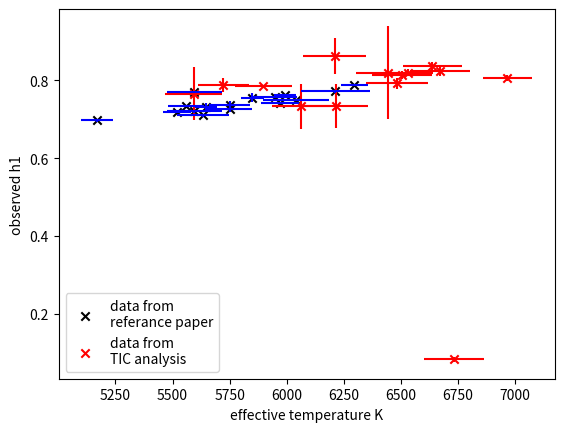

The matplotlib source for this figure:
import numpy as np
import matplotlib.pyplot as plt
from scipy import stats

Teff_paper=(6297,5647,5993,6213,5947,5595,5595,5750,6041,5520,5750,5972,5560,5170,5634,5850)
Teff_err_p=(60,50,50,150,100,120,120,100,143,60,90,84,80,70,114,50)
h1_p_obs=(0.788,0.731,0.762,0.772,0.757,0.721,0.770,0.726,0.750,0.718,0.738,0.741,0.735,0.697,0.710,0.756)
h1_err_p_obs=(0.002,0.01,0.002,0.004,0.001,0.004,0.001,0.006,0.003,0.003,0.010,0.002,0.002,0.005,0.004,0.011)

h1_calculated=(0.8198 ,0.766,0.824,0.814,0.7848,0.08310,0.82,0.789,0.863,0.734,0.793,0.8060,0.836,0.733)
h1_calculated_err=(0.0096,0.069,0.012,0.010,0.0038,0.0067,0.12,0.018,0.047,0.056,0.014,0.0074,0.012,0.058)
effT_calculated=(6532.23,5592,6671,6505,5898,6733,6443,5723,6210,6216,6484,6967,6638,6062)
effT_calculated_err=(109.214,125.216,130.578,131.467,125.295,131.587,139.838,110.295,137.136,138.219,135.427,108.01,128.749,125.855)

plt.scatter(Teff_paper,h1_p_obs,marker="x",color="black",label="data from \nreferance paper")
plt.scatter(effT_calculated,h1_calculated,marker="x",color="red",label="data from \nTIC analysis")
plt.errorbar(effT_calculated,h1_calculated,xerr=effT_calculated_err,yerr=h1_calculated_err,ecolor="red",fmt="none")
plt.errorbar(Teff_paper,h1_p_obs,xerr=Teff_err_p,yerr=h1_err_p_obs,ecolor="blue",fmt="none")
plt.xlabel("effective temperature K")
plt.ylabel("observed h1")
plt.legend()
plt.show(block=True)